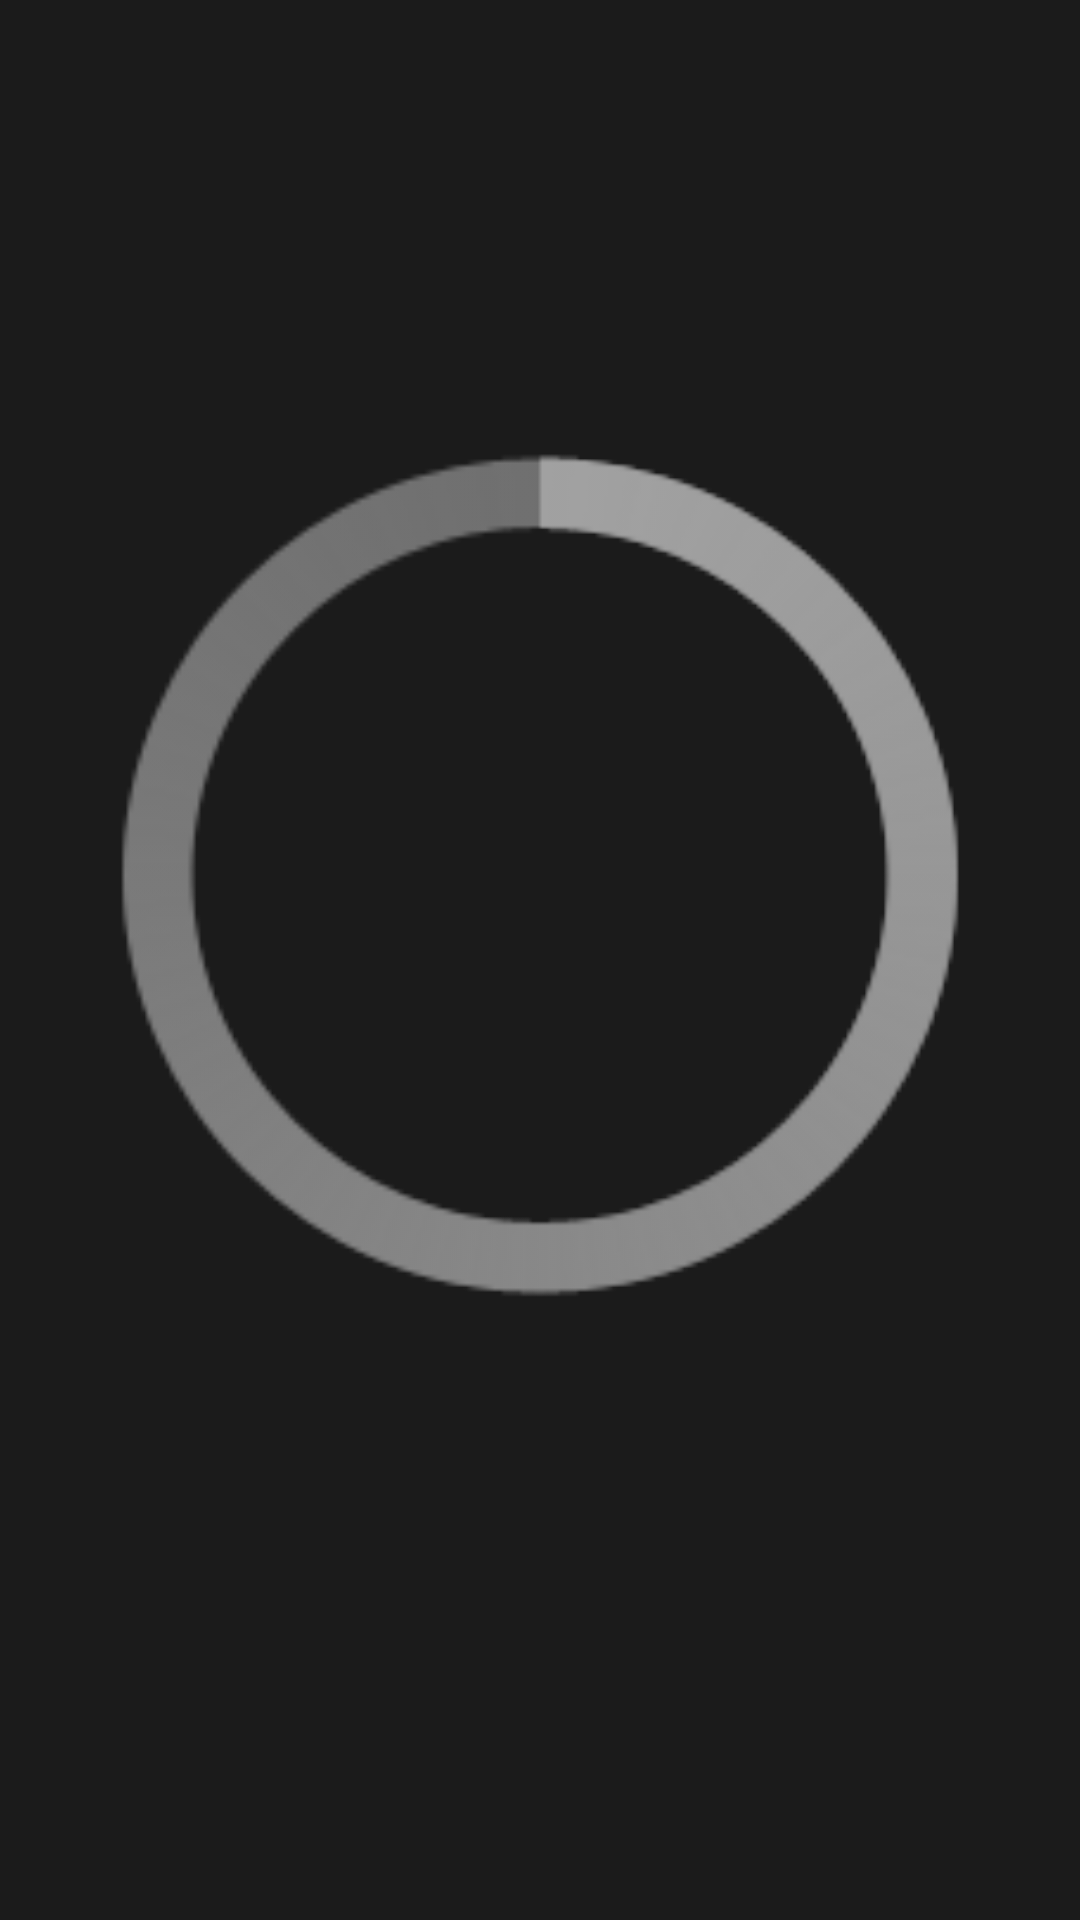

Here is an Android app screen rendered from its layout file. Give the layout XML and the strings, colors and styles it references.
<!-- AndroidManifest.xml: application theme Theme.Camera -->
<!-- res/layout/placeholder_progressbar.xml -->
<?xml version="1.0" encoding="utf-8"?>


<ProgressBar xmlns:android="http://schemas.android.com/apk/res/android"
        android:id="@+id/placeholder_progress"
        style="@android:style/Widget.Holo.ProgressBar.Large"
        android:layout_width="wrap_content"
        android:layout_height="wrap_content"
        android:layout_gravity="bottom|center_horizontal"
        android:paddingBottom="58dp"
        android:visibility="visible"
        android:indeterminate="true"
        android:indeterminateOnly="true"
        android:background="@null"/>
<!-- resources referenced by this layout -->
<resources>
  <style name="Theme.Camera" parent="android:style/Theme.Holo.Light.DarkActionBar">
          <item name="android:windowFullscreen">true</item>
          <item name="android:windowActionBar">false</item>
          <item name="android:windowTitleSize">0dp</item>
          <item name="android:windowActionBarOverlay">true</item>
          <item name="android:windowBackground">@color/camera_gray_background</item>
          <item name="android:colorBackground">@color/camera_gray_background</item>
          <item name="android:colorBackgroundCacheHint">@color/camera_gray_background</item>
          <item name="android:actionBarStyle">@style/Camera.ActionBar</item>
      </style>
  <color name="camera_gray_background">#1b1b1b</color>
  <style name="Camera.ActionBar" parent="android:Widget.Holo.Light.ActionBar">
          <item name="android:displayOptions">useLogo|showHome|homeAsUp</item>
          <item name="android:background">@drawable/actionbar_translucent</item>
          <item name="android:backgroundStacked">@null</item>
      </style>
</resources>
